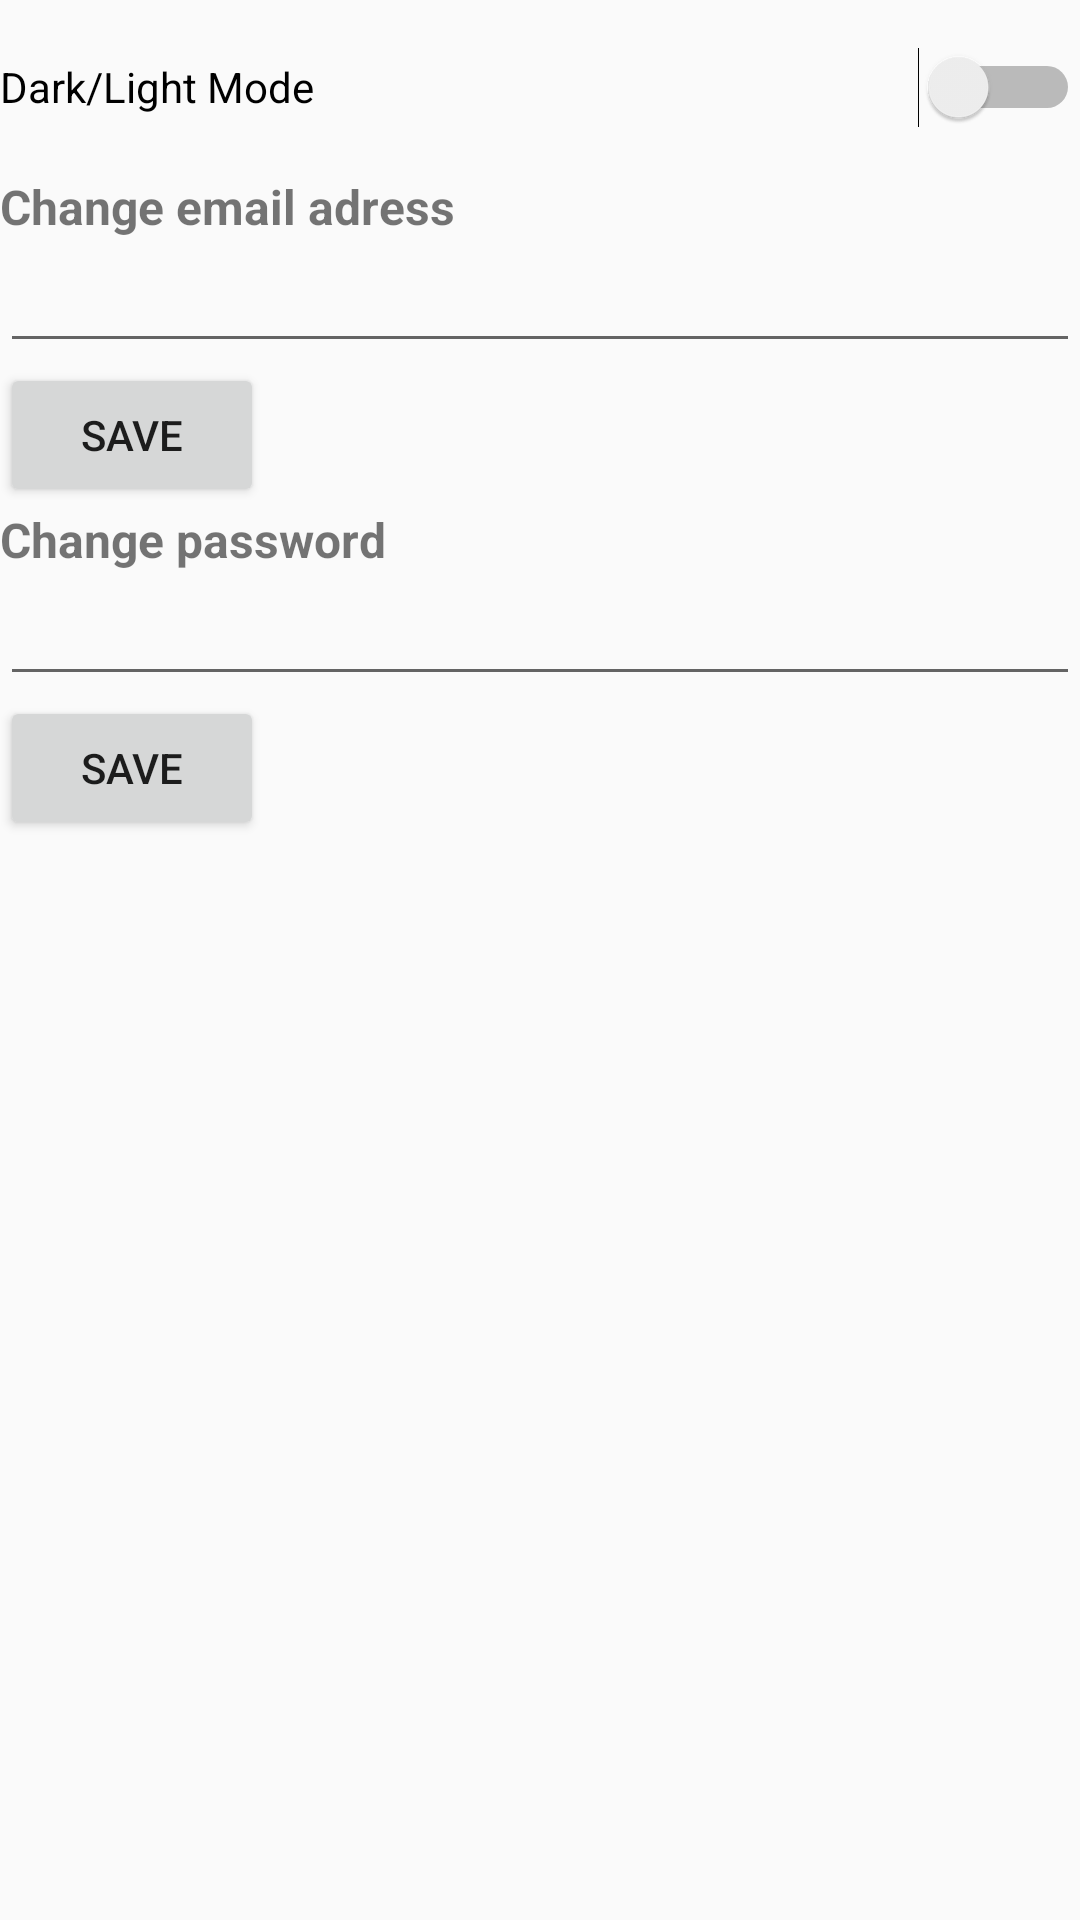

Here is an Android app screen rendered from its layout file. Give the layout XML and the strings, colors and styles it references.
<!-- AndroidManifest.xml: application theme Theme.AppCompat.DayNight -->
<!-- res/layout/activity_settings.xml -->
<?xml version="1.0" encoding="utf-8"?>
<androidx.constraintlayout.widget.ConstraintLayout xmlns:android="http://schemas.android.com/apk/res/android"
    xmlns:app="http://schemas.android.com/apk/res-auto"
    xmlns:tools="http://schemas.android.com/tools"
    android:layout_width="match_parent"
    android:layout_height="match_parent"
    tools:context=".Settings">

    <LinearLayout
        android:layout_width="match_parent"
        android:layout_height="match_parent"
        android:orientation="vertical">

        <Switch
            android:id="@+id/SettingsThemeSwitch"
            android:layout_width="match_parent"
            android:layout_height="58dp"
            android:text="Dark/Light Mode" />

        <TextView
            android:id="@+id/SettingsChangeEmailText"
            android:layout_width="match_parent"
            android:layout_height="wrap_content"
            android:text="Change email adress"
            android:textSize="16sp"
            android:textStyle="bold" />

        <EditText
            android:id="@+id/SettingsEmailEditText"
            android:layout_width="match_parent"
            android:layout_height="wrap_content"
            android:ems="10"
            android:inputType="textEmailAddress" />

        <Button
            android:id="@+id/SettingsSaveChageEmailBtn"
            android:layout_width="wrap_content"
            android:layout_height="wrap_content"
            android:text="Save" />

        <TextView
            android:id="@+id/SettingsChangePasswordText7"
            android:layout_width="match_parent"
            android:layout_height="wrap_content"
            android:text="Change password"
            android:textSize="16sp"
            android:textStyle="bold" />

        <EditText
            android:id="@+id/SettingsPasswordEditText"
            android:layout_width="match_parent"
            android:layout_height="wrap_content"
            android:ems="10"
            android:inputType="textPassword" />

        <Button
            android:id="@+id/SettingsSaveChagePasswordBtn"
            android:layout_width="wrap_content"
            android:layout_height="wrap_content"
            android:text="Save" />
    </LinearLayout>
</androidx.constraintlayout.widget.ConstraintLayout>
<!-- resources referenced by this layout -->
<resources>

</resources>
